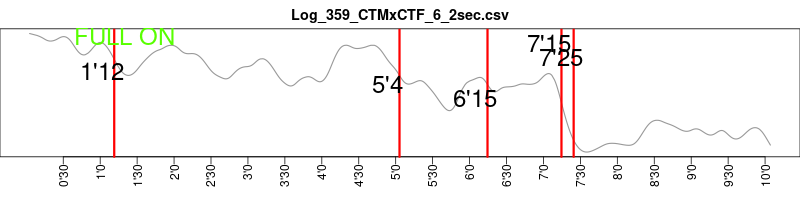

The file beside this chart, header and first rows:
6.042999999999999545e+02, 3.340500000000000000e+05
6.042666666666666515e+02, 6.650400000000000000e+05
6.042333333333333485e+02, 8.976000000000000000e+04
6.042000000000000455e+02, 5.304000000000000000e+04
6.041666666666666288e+02, 5.125500000000000000e+04
6.041333333333333258e+02, 4.998000000000000000e+04
6.041000000000000227e+02, 5.023500000000000000e+04
6.040666666666667197e+02, 4.921500000000000000e+04
6.040333333333333030e+02, 3.646500000000000000e+04
6.040000000000000000e+02, 3.213000000000000000e+04
6.039666666666666970e+02, 3.085500000000000000e+04
6.039333333333332803e+02, 3.289500000000000000e+04
6.038999999999999773e+02, 3.391500000000000000e+04
6.038666666666666742e+02, 3.085500000000000000e+04
6.038333333333333712e+02, 2.983500000000000000e+04
6.037999999999999545e+02, 3.009000000000000000e+04
6.037666666666666515e+02, 2.907000000000000000e+04
6.037333333333333485e+02, 2.932500000000000000e+04
6.037000000000000455e+02, 3.060000000000000000e+04
6.036666666666666288e+02, 3.034500000000000000e+04
6.036333333333333258e+02, 2.907000000000000000e+04
6.036000000000000227e+02, 3.009000000000000000e+04
6.035666666666667197e+02, 3.366000000000000000e+04
6.035333333333333030e+02, 2.983500000000000000e+04
6.035000000000000000e+02, 2.983500000000000000e+04
6.034666666666666970e+02, 3.009000000000000000e+04
6.034333333333332803e+02, 3.391500000000000000e+04
6.033999999999999773e+02, 2.881500000000000000e+04
6.033666666666666742e+02, 2.907000000000000000e+04
6.033333333333333712e+02, 3.493500000000000000e+04
6.032999999999999545e+02, 3.468000000000000000e+04
6.032666666666666515e+02, 3.034500000000000000e+04
6.032333333333333485e+02, 3.009000000000000000e+04
6.032000000000000455e+02, 3.748500000000000000e+04
6.031666666666666288e+02, 2.983500000000000000e+04
6.031333333333333258e+02, 3.060000000000000000e+04
6.031000000000000227e+02, 3.009000000000000000e+04
6.030666666666667197e+02, 3.570000000000000000e+04
6.030333333333333030e+02, 3.315000000000000000e+04
6.030000000000000000e+02, 3.213000000000000000e+04
6.029666666666666970e+02, 3.799500000000000000e+04
6.029333333333332803e+02, 4.003500000000000000e+04
6.028999999999999773e+02, 4.054500000000000000e+04
6.028666666666666742e+02, 4.054500000000000000e+04
6.028333333333333712e+02, 4.386000000000000000e+04
6.027999999999999545e+02, 4.360500000000000000e+04
6.027666666666666515e+02, 4.258500000000000000e+04
6.027333333333333485e+02, 4.258500000000000000e+04
6.027000000000000455e+02, 4.258500000000000000e+04
6.026666666666666288e+02, 4.258500000000000000e+04
6.026333333333333258e+02, 4.258500000000000000e+04
6.026000000000000227e+02, 4.207500000000000000e+04
6.025666666666667197e+02, 4.207500000000000000e+04
6.025333333333333030e+02, 4.258500000000000000e+04
6.025000000000000000e+02, 4.258500000000000000e+04
6.024666666666666970e+02, 4.284000000000000000e+04
6.024333333333332803e+02, 4.335000000000000000e+04
6.023999999999999773e+02, 4.335000000000000000e+04
6.023666666666666742e+02, 4.462500000000000000e+04
6.023333333333333712e+02, 4.488000000000000000e+04
6.022999999999999545e+02, 4.513500000000000000e+04
... 18,007 more rows
